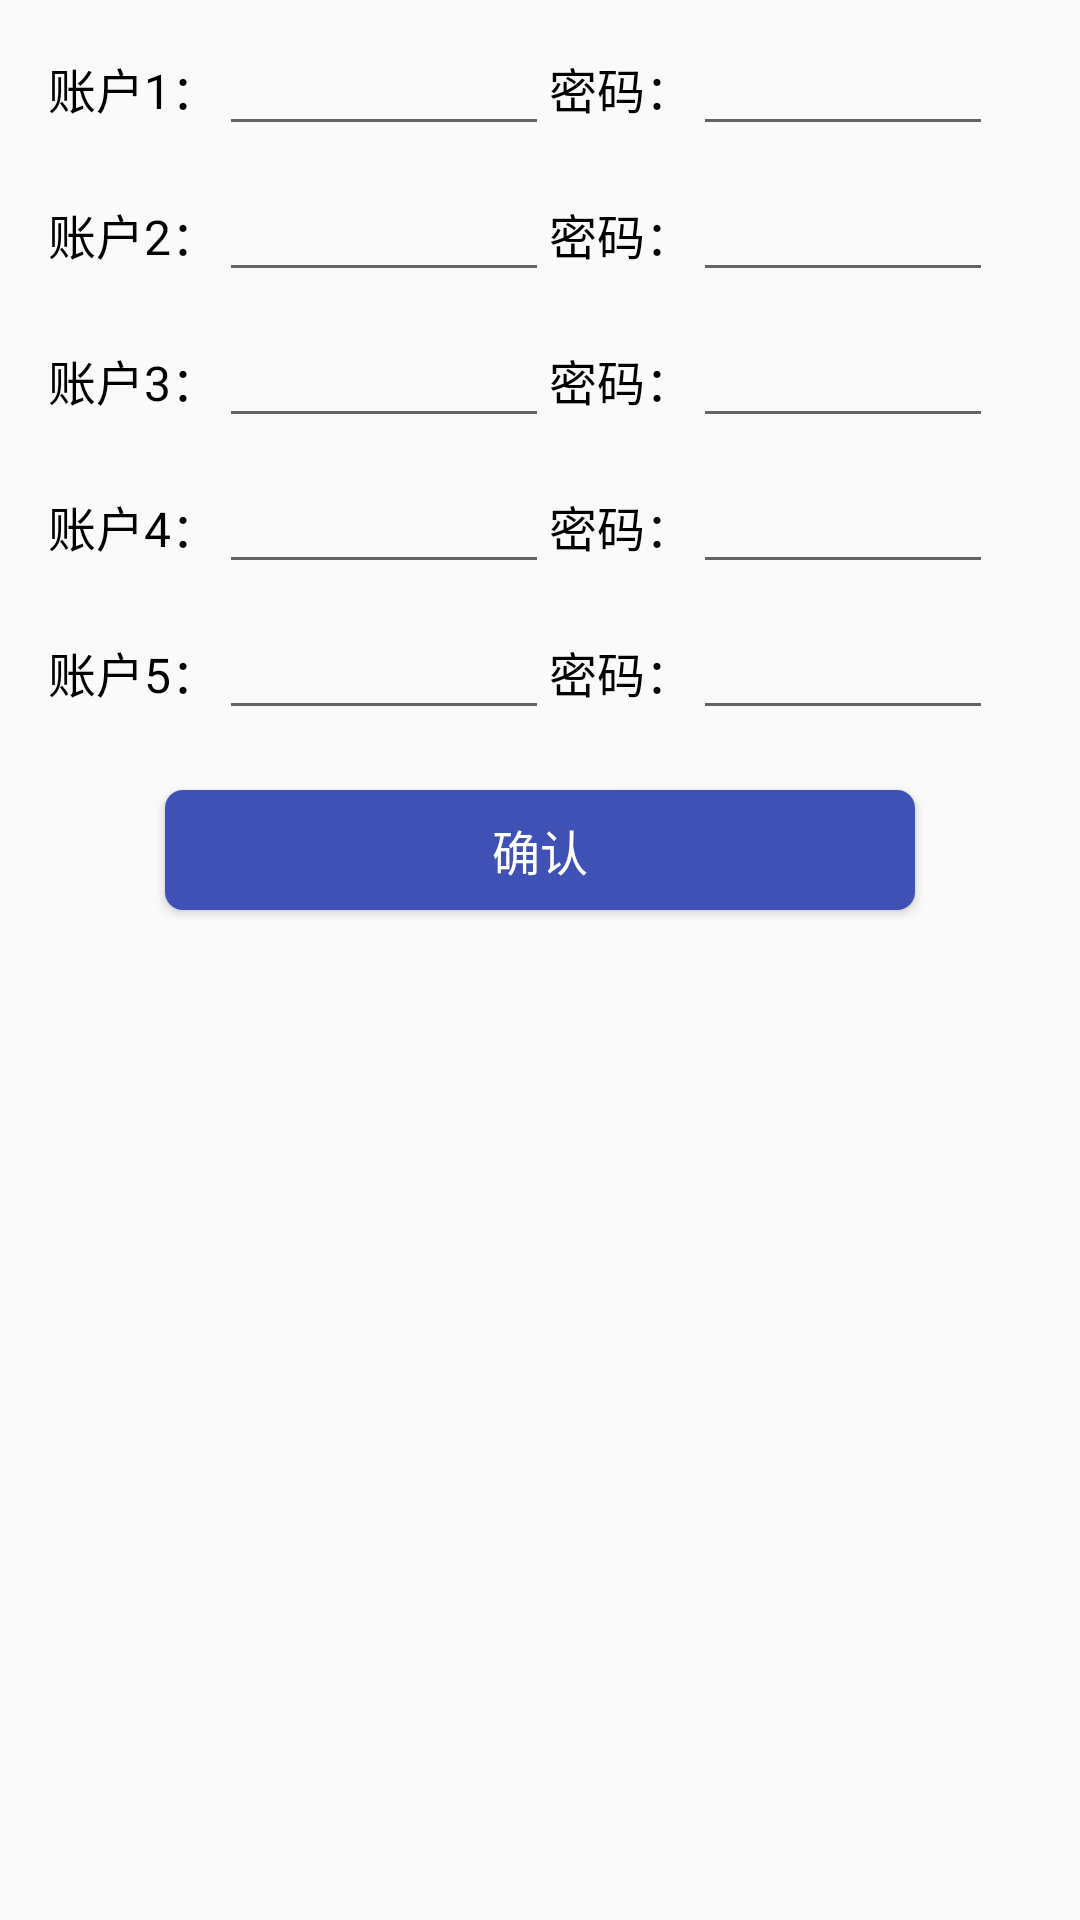

Reconstruct the res/layout file that produces this screen, plus the resources it refers to.
<!-- AndroidManifest.xml: application theme AppTheme -->
<!-- res/layout/activity_account.xml -->
<?xml version="1.0" encoding="utf-8"?>
<LinearLayout xmlns:android="http://schemas.android.com/apk/res/android"
    xmlns:tools="http://schemas.android.com/tools"
    android:layout_width="match_parent"
    android:layout_height="match_parent"
    android:orientation="vertical"
    tools:context="com.duobao.yidianyou.activity.Setting.AccountActivity">

    <LinearLayout
        android:layout_width="match_parent"
        android:layout_height="wrap_content"
        android:layout_gravity="center"
        android:layout_marginTop="10dp"
        android:orientation="horizontal">

        <TextView
            style="@style/TextView_16dp_center"
            android:layout_marginLeft="16dp"
            android:text="账户1：" />

        <EditText
            android:id="@+id/account_name1_edt"
            android:layout_width="110dp"
            android:layout_height="wrap_content"
            android:layout_gravity="center"
            android:singleLine="true"
            android:textSize="16dp" />

        <TextView
            style="@style/TextView_16dp_center"
            android:text="密码：" />

        <EditText
            android:id="@+id/account_password1_edt"
            android:layout_width="100dp"
            android:layout_height="wrap_content"
            android:layout_gravity="center"
            android:gravity="center"
            android:inputType="number"
            android:singleLine="true"
            android:textSize="16dp" />

    </LinearLayout>

    <LinearLayout
        android:layout_width="match_parent"
        android:layout_height="wrap_content"
        android:layout_gravity="center"
        android:layout_marginTop="10dp"
        android:orientation="horizontal">

        <TextView
            style="@style/TextView_16dp_center"
            android:layout_marginLeft="16dp"
            android:text="账户2：" />

        <EditText
            android:id="@+id/account_name2_edt"
            android:layout_width="110dp"
            android:layout_height="wrap_content"
            android:layout_gravity="center"
            android:singleLine="true"
            android:textSize="16dp" />

        <TextView
            style="@style/TextView_16dp_center"
            android:text="密码：" />

        <EditText
            android:id="@+id/account_password2_edt"
            android:layout_width="100dp"
            android:layout_height="wrap_content"
            android:layout_gravity="center"
            android:gravity="center"
            android:inputType="number"
            android:singleLine="true"
            android:textSize="16dp" />

    </LinearLayout>

    <LinearLayout
        android:layout_width="match_parent"
        android:layout_height="wrap_content"
        android:layout_gravity="center"
        android:layout_marginTop="10dp"
        android:orientation="horizontal">

        <TextView
            style="@style/TextView_16dp_center"
            android:layout_marginLeft="16dp"
            android:text="账户3：" />

        <EditText
            android:id="@+id/account_name3_edt"
            android:layout_width="110dp"
            android:layout_height="wrap_content"
            android:layout_gravity="center"
            android:singleLine="true"
            android:textSize="16dp" />

        <TextView
            style="@style/TextView_16dp_center"
            android:text="密码：" />

        <EditText
            android:id="@+id/account_password3_edt"
            android:layout_width="100dp"
            android:layout_height="wrap_content"
            android:layout_gravity="center"
            android:gravity="center"
            android:inputType="number"
            android:singleLine="true"
            android:textSize="16dp" />

    </LinearLayout>

    <LinearLayout
        android:layout_width="match_parent"
        android:layout_height="wrap_content"
        android:layout_gravity="center"
        android:layout_marginTop="10dp"
        android:orientation="horizontal">

        <TextView
            style="@style/TextView_16dp_center"
            android:layout_marginLeft="16dp"
            android:text="账户4：" />

        <EditText
            android:id="@+id/account_name4_edt"
            android:layout_width="110dp"
            android:layout_height="wrap_content"
            android:layout_gravity="center"
            android:singleLine="true"
            android:textSize="16dp" />

        <TextView
            style="@style/TextView_16dp_center"
            android:text="密码：" />

        <EditText
            android:id="@+id/account_password4_edt"
            android:layout_width="100dp"
            android:layout_height="wrap_content"
            android:layout_gravity="center"
            android:gravity="center"
            android:inputType="number"
            android:singleLine="true"
            android:textSize="16dp" />

    </LinearLayout>

    <LinearLayout
        android:layout_width="match_parent"
        android:layout_height="wrap_content"
        android:layout_gravity="center"
        android:layout_marginTop="10dp"
        android:orientation="horizontal">

        <TextView
            style="@style/TextView_16dp_center"
            android:layout_marginLeft="16dp"
            android:text="账户5：" />

        <EditText
            android:id="@+id/account_name5_edt"
            android:layout_width="110dp"
            android:layout_height="wrap_content"
            android:layout_gravity="center"
            android:singleLine="true"
            android:textSize="16dp" />

        <TextView
            style="@style/TextView_16dp_center"
            android:text="密码：" />

        <EditText
            android:id="@+id/account_password5_edt"
            android:layout_width="100dp"
            android:layout_height="wrap_content"
            android:layout_gravity="center"
            android:gravity="center"
            android:inputType="number"
            android:singleLine="true"
            android:textSize="16dp" />

    </LinearLayout>

    <Button
        android:id="@+id/account_btn"
        android:layout_width="250dp"
        android:layout_height="40dp"
        android:layout_gravity="center"
        android:layout_marginTop="20dp"
        android:background="@drawable/btn_backgroud"
        android:text="确认"
        android:layout_marginBottom="30dp"
        android:textColor="@color/white"
        android:textSize="16sp" />
</LinearLayout>
<!-- resources referenced by this layout -->
<resources>
  <color name="white">#fff</color>
  <!-- drawable btn_backgroud (drawable) -->
  <?xml version="1.0" encoding="utf-8"?>
  <selector xmlns:android="http://schemas.android.com/apk/res/android">
      <item>
          <shape>
              <solid android:color="@color/tab_checked" />
              <corners android:radius="6dp"/>
          </shape>
      </item>
  </selector>
  <style name="TextView_16dp_center">
          <item name="android:layout_width">wrap_content</item>
          <item name="android:layout_height">wrap_content</item>
          <item name="android:textColor">@color/black</item>
          <item name="android:textSize">16dp</item>
          <item name="android:layout_gravity">center</item>
      </style>
  <style name="AppTheme" parent="Theme.AppCompat.Light.DarkActionBar">
          
          <item name="colorPrimary">@color/colorPrimary</item>
          <item name="colorPrimaryDark">@color/colorPrimaryDark</item>
          <item name="colorAccent">@color/colorAccent</item>
      </style>
  <color name="tab_checked">#3F51B5</color>
  <color name="black">#000000</color>
  <color name="colorPrimary">#3F51B5</color>
  <color name="colorPrimaryDark">#303F9F</color>
  <color name="colorAccent">#3F51B5</color>
</resources>
